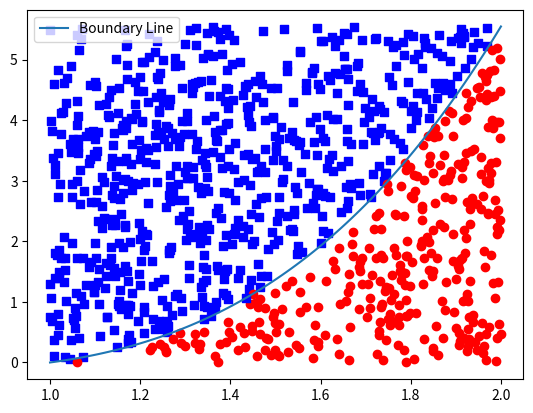
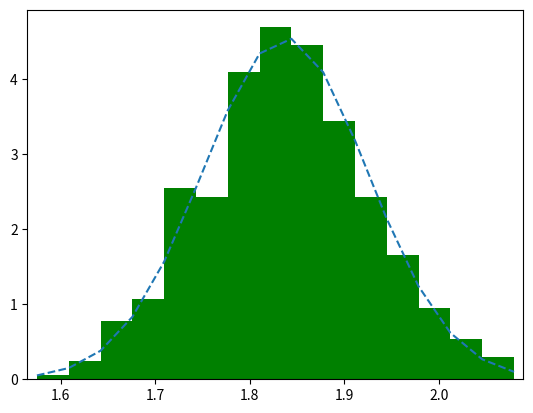

The script that saved these images, in order:
#!/usr/bin/env python3
# -*- coding: utf-8 -*-
"""
Created on Sun Apr  5 18:11:32 2020
#Estimating Integrals Along 1 Dimension
[redacted]
"""

#Importing packages...
import numpy as np 
import matplotlib.pyplot as plt
from scipy.stats import norm

#------------------------------------------------------------------------------
#Question 1
#------------------------------------------------------------------------------

#Setting constants
points = 1000
x_upperlimit = 2
x_lowerlimit = 1


#Defining the function
def f(x): 
    return(x**3*np.log(x))
y_lowerlimit = f(x_lowerlimit)
y_upperlimit = f(x_upperlimit)

#Generating x and y values
x = x_lowerlimit + np.random.random(points)*(x_upperlimit-x_lowerlimit)
y = y_lowerlimit + np.random.random(points)*(y_upperlimit-y_lowerlimit)
n = 0

#Plotting the graph
fig,ax = plt.subplots()
x_axis = np.linspace(1, 2, 100)
y_axis= x_axis**3*np.log(x_axis)
plt.plot(x_axis, y_axis, label = 'Boundary Line')

for i in range(0,points): 
    if y[i] > f(x[i]):
        plt.scatter(x[i], y[i], color = 'b', marker = 's')
    else: 
        n = n + 1 
        plt.scatter(x[i], y[i], color = 'r', marker = 'o')


solution = (n/points)*(1*y_upperlimit)
print('The analytic solution for this integral is: ', solution)       
plt.show
plt.legend()
#--------------------------------------------------------------------------------------------------

runs = 500
array1 = np.zeros(runs)


for i in range (0,runs): 
    x = x_lowerlimit + np.random.random(points)*(x_upperlimit-x_lowerlimit)
    y = y_lowerlimit + np.random.random(points)*(y_upperlimit-y_lowerlimit)
    n = 0
    
    for j in range(0,points):
        if y[j] < f(x[j]):
            
            n = n + 1 
        
    solution = (n/points)*(1*y_upperlimit)
    array1[i] = solution 

Mean = np.mean(array1, dtype = np.float64)
Standard_dev = np.std(array1, ddof = 1)
error = (Standard_dev/np.sqrt(runs))

fig,ax =  plt.subplots()
#plt.rcParams["figure.figsize"]=8,4
binnum = 15


n, bins, patches = ax.hist(array1, binnum, density = 1, color= 'g')
gauss = norm.pdf(bins, Mean, Standard_dev)
ax.plot(bins,gauss,'--')


ax.set_xlim([(min(array1)-0.01), max(array1)+0.01])

plt.show()
print(Mean)
print(error)












